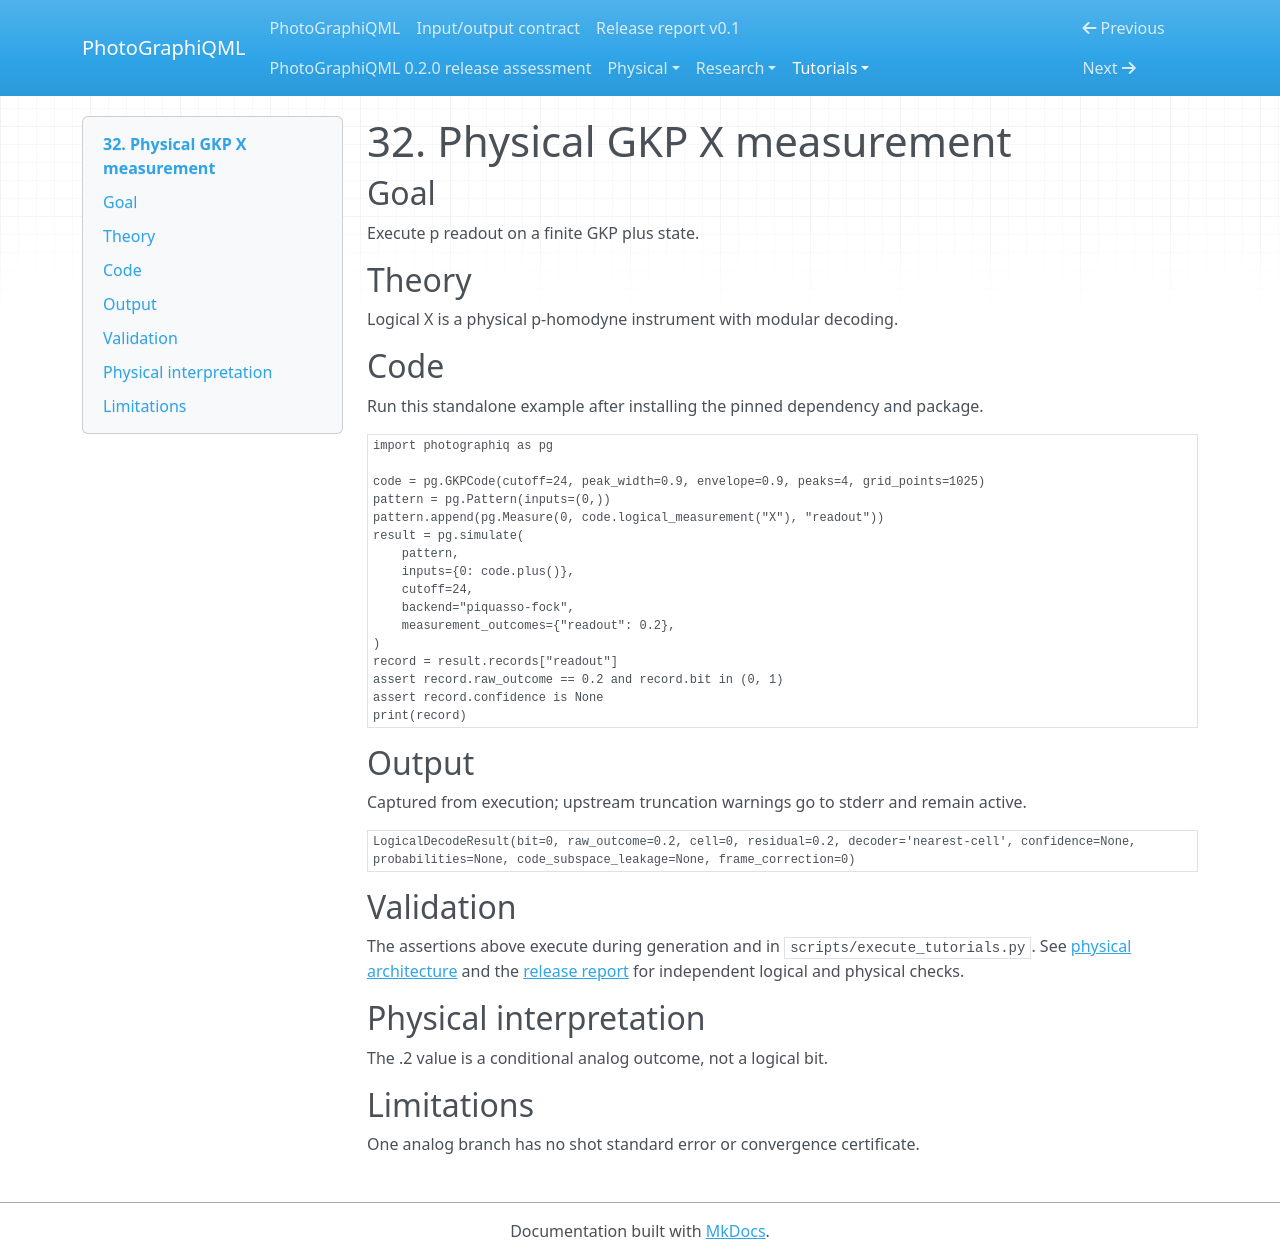

repository: chinmoybiswasdeep/PhotoGraphiQML · page: tutorials/32_physical_gkp_x_measurement/index.html · generator: mkdocs

# 32. Physical GKP X measurement

## Goal

Execute p readout on a finite GKP plus state.

## Theory

Logical X is a physical p-homodyne instrument with modular decoding.

## Code

Run this standalone example after installing the pinned dependency and package.

```python
import photographiq as pg

code = pg.GKPCode(cutoff=24, peak_width=0.9, envelope=0.9, peaks=4, grid_points=1025)
pattern = pg.Pattern(inputs=(0,))
pattern.append(pg.Measure(0, code.logical_measurement("X"), "readout"))
result = pg.simulate(
    pattern,
    inputs={0: code.plus()},
    cutoff=24,
    backend="piquasso-fock",
    measurement_outcomes={"readout": 0.2},
)
record = result.records["readout"]
assert record.raw_outcome == 0.2 and record.bit in (0, 1)
assert record.confidence is None
print(record)
```

## Output

Captured from execution; upstream truncation warnings go to stderr and remain active.

```text
LogicalDecodeResult(bit=0, raw_outcome=0.2, cell=0, residual=0.2, decoder='nearest-cell', confidence=None, probabilities=None, code_subspace_leakage=None, frame_correction=0)
```

## Validation

The assertions above execute during generation and in `scripts/execute_tutorials.py`.
See [physical architecture](../physical/architecture.md) and the
[release report](../release-report.md) for independent logical and physical checks.

## Physical interpretation

The .2 value is a conditional analog outcome, not a logical bit.

## Limitations

One analog branch has no shot standard error or convergence certificate.
